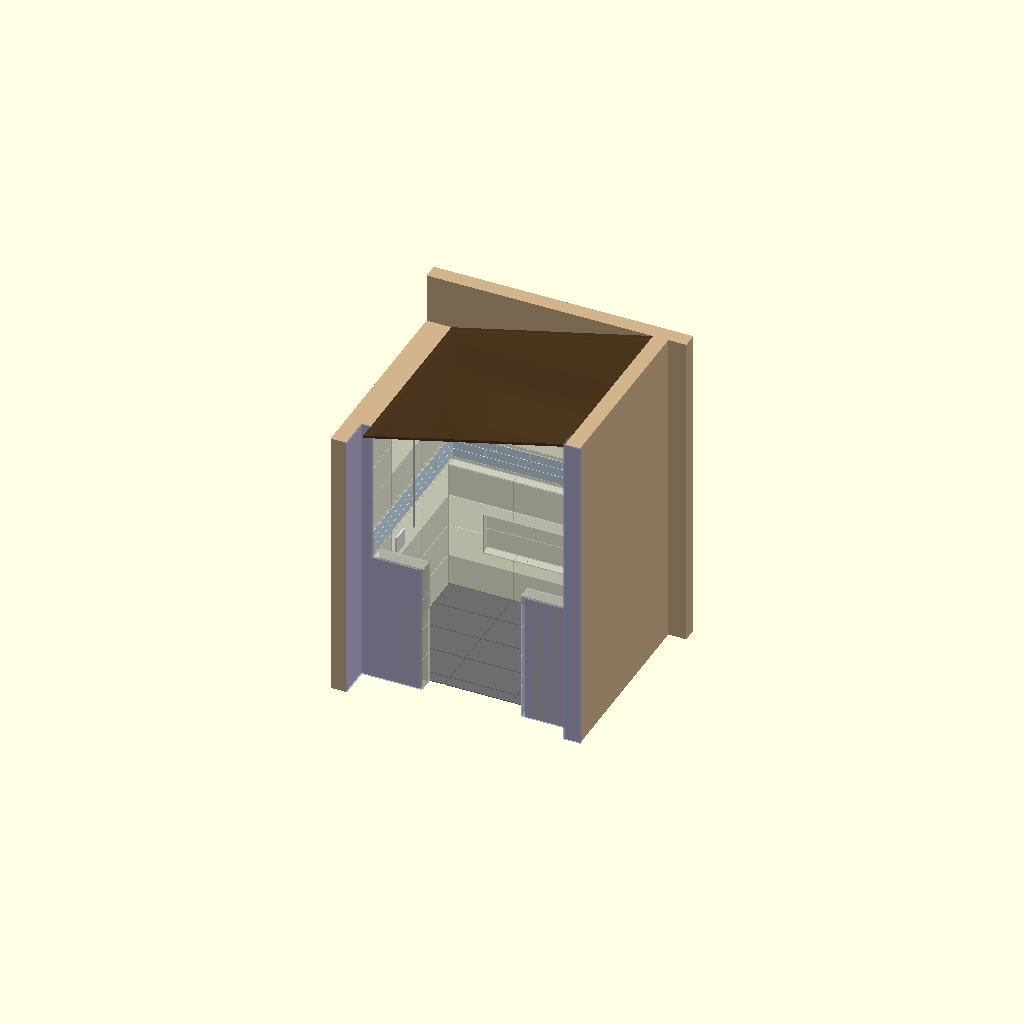
Cell 1: rendered with the file's own defaults.
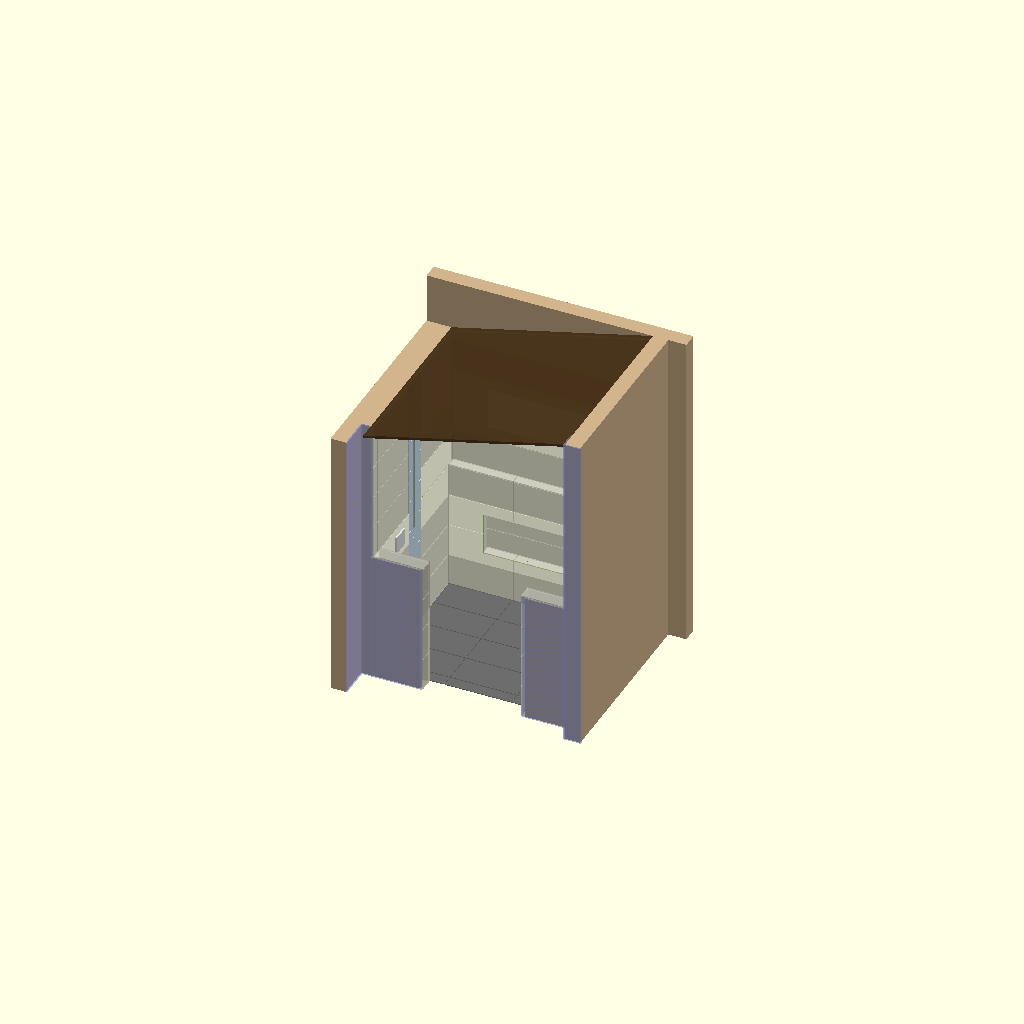
Cell 2 — accent_tile_vertical set to true, the other parameters unchanged.
One fixed orthographic camera (rotation 55°, 0°, 25°; colour scheme Cornfield) for every cell.
Source of the model, shower1.scad:
include <shower.scad>;

accent_tile_vertical=false;

function tile_landscape() = true;

function ceiling_thickness() = inches(1); // TODO: should be 3/4 * some trig function of 3/12 pitch

function back_wall_shelf_rough_depth() = inches(3.5);
function accent_width() = 3*(mm(75)+grout_width())-grout_width();

// back wall
function back_wall_rough_width() = inches(72.75); // TODO: shim left wall by 1/4"
function back_wall_row_width() = back_wall_rough_width() - 2 * wall_prep_thickness();
function back_wall_columns() = force_odd(width_in_tiles(back_wall_row_width()));
function back_wall_first_tile_width() = tile_width() - (width_of_tiles(back_wall_columns()) - back_wall_row_width()) / 2;
function back_wall_last_tile_width() = back_wall_first_tile_width();
function back_wall_first_tile_height() = tile_height();

function floor_row_width() = back_wall_row_width()-2*(tile_thickness()+grout_width());
function floor_first_tile_width() = floor_tile_width() - (width_of_tiles(force_odd(width_in_tiles(floor_row_width(),tile_width=floor_tile_width())),tile_width=floor_tile_width()) - floor_row_width()) / 2;

function window_sill_height() = inches(63.75) + floor_slope() * (left_wall_rough_width() - knee_rough_thickness()); // account for sloped subfloor
function window_sill_depth() = inches(3.5);
function window_jamb_opening_height() = inches(15.375);
function window_jamb_opening_width() = inches(45.375);
function window_jamb_opening_left_offset() = inches(13.875);
function window_jamb_opening_right_offset() = inches(13.625);

function right_wall_cubby_height() = window_jamb_opening_height();
function right_wall_cubby_width() = right_wall_cubby_height();
function right_wall_cubby_right_offset() = wall_prep_thickness()+tile_thickness()+2*(grout_width()+tile_width())+grout_width()/2-right_wall_cubby_width()/2;
function right_wall_cubby_depth() = inches(3.5);

echo(right_wall_cubby_center=right_wall_cubby_right_offset()+right_wall_cubby_width()/2);
echo(right_wall_cubby_width=right_wall_cubby_width());

//function foot_cubby_height() = inches(16);
function foot_cubby_height() = window_sill_height() - 4*(tile_height()+grout_width());
//function foot_cubby_height() = window_sill_height() - (knee_rough_height() + grout_width() + tile_height()/2);
function foot_cubby_depth() = inches(3.5);

echo(foot_cubby_height=foot_cubby_height());

//function control_z_offset_rough_center() = inches(42);
function control_z_offset_rough_center() = knee_rough_height()+wall_prep_thickness()-grout_width()-tile_height()/2;
echo(control_z_offset_rough_center=control_z_offset_rough_center());
function bar_y_offset_rough_center() = inches(34);
//function handheld_y_offset_rough_center() = inches(25);
function handheld_y_offset_rough_center() = showerhead_y_offset_rough_center();
//function handheld_z_offset_rough_center() = inches(48);
function handheld_z_offset_rough_center() = knee_rough_height()+wall_prep_thickness()-grout_width()/2;
echo(handheld_z_offset_rough_center=handheld_z_offset_rough_center());

//function showerhead_y_offset_rough_center() = inches(24);
function showerhead_y_offset_rough_center() = wall_prep_thickness()+tile_thickness()+grout_width()+left_wall_first_tile_width()+grout_width()/2;
echo(showerhead_y_offset_rough_center=showerhead_y_offset_rough_center());
//function showerhead_z_offset_rough_center() = inches(83);
function showerhead_z_offset_rough_center() = knee_rough_height()+wall_prep_thickness()+3*(tile_height()+grout_width())-grout_width()/2;
echo(showerhead_z_offset_rough_center=showerhead_z_offset_rough_center());
echo(showerhead_z_offset_from_floor=showerhead_z_offset_rough_center()-floor_prep_thickness()-floor_tile_thickness());
echo(showerhead_z_offset_from_window_center=tile_height()+grout_width());
echo(handheld_z_offset_from_window_center=-2*(tile_height()+grout_width()));

// left wall
function left_wall_rough_width() = inches(62.25);
function left_wall_row_width() = drywall_thickness()+left_wall_rough_width()-grout_width()-tile_thickness()-wall_prep_thickness();
function left_wall_columns() = force_odd(width_in_tiles(left_wall_row_width()));
//function left_wall_first_tile_width() = tile_width() - (width_of_tiles(left_wall_columns()) - left_wall_row_width()) / 2;
function left_wall_first_tile_width() = tile_width();
//function left_wall_first_tile_width() = showerhead_y_offset_rough_center()-grout_width()/2-grout_width()-tile_thickness()-wall_prep_thickness();
function left_wall_knee_rough_width() = inches(17.75); // TODO: make consistent with right_wall_knee_rough_width()
function left_wall_rough_height() = inches(99.5);
function left_wall_row_height() = left_wall_rough_height() - ceiling_thickness() - floor_prep_thickness();
function left_control_y_offset_rough_center() = inches(45-2); // TODO: make consistent with right_control_y_offset_rough_center()
function left_bar_y_offset_rough_center() = bar_y_offset_rough_center();
function left_control_z_offset_rough_center() = control_z_offset_rough_center();

// right wall
function right_wall_rough_width() = inches(68.125);
function right_wall_row_width() = right_wall_rough_width() - 2 * wall_prep_thickness() - tile_thickness();
function right_wall_columns() = width_in_tiles(right_wall_row_width());
function right_wall_first_tile_width() = tile_width()-grout_width()-back_wall_first_tile_width(); //inches(3.5)-grout_width();
function right_wall_last_tile_width() = tile_width();
function right_wall_knee_rough_width() = inches(17.25); // TODO: make consistent with left_wall_knee_rough_width()
function right_wall_rough_height() = inches(117.5);
function right_wall_row_height() = right_wall_rough_height() - ceiling_thickness() - floor_prep_thickness();
function right_control_y_offset_rough_center() = inches(45.5-2); // TODO: make consistent with left_control_y_offset_rough_center()
function right_bar_y_offset_rough_center() = bar_y_offset_rough_center();
function right_control_z_offset_rough_center() = control_z_offset_rough_center();

//function knee_rough_height() = inches(47);
function knee_rough_height() = window_sill_height() + window_jamb_opening_height() / 2 - grout_width() / 2 - tile_height() - grout_width() - tile_height() - wall_prep_thickness();
//function knee_rough_height() = window_sill_height() + (window_jamb_opening_height()-tile_height()) / 2 - grout_width() - tile_height() - grout_width() - tile_height() - wall_prep_thickness();
function knee_rough_thickness() = inches(3.5);

echo(knee_rough_height=knee_rough_height());


module shower_tile_surround() {

//    accent_x_rough_offset=(showerhead_y_offset_rough_center()+bar_y_offset_rough_center())/2-accent_width()/2;
    accent_x_rough_offset=left_wall_rough_width()/2-accent_width()/2;
    accent_x_offset=accent_x_rough_offset-(wall_prep_thickness()+tile_thickness()+2*grout_width());

    back_wall_width = back_wall_rough_width()-2*wall_prep_thickness();
    lower_surround_height=knee_rough_height()+wall_prep_thickness()-grout_width()-floor_prep_thickness();
    upper_surround_height = right_wall_rough_height()-(knee_rough_height()+wall_prep_thickness());

    translate([0, -back_wall_shelf_rough_depth()-wall_prep_thickness(), knee_rough_height()+wall_prep_thickness()-grout_width()]) {

        // lower back wall
        translate([wall_prep_thickness(), 0, 0]) {
            tile_grid(width=back_wall_width,height=-lower_surround_height,first_tile_width=back_wall_first_tile_width());
        }

        // back wall shelf
        translate([wall_prep_thickness()+tile_thickness()+grout_width(), -tile_thickness(), grout_width()]) {
            rotate([-90,0,0]) tile_grid(width=back_wall_rough_width()-2*(wall_prep_thickness()+tile_thickness()+grout_width()),height=back_wall_shelf_rough_depth()-grout_width(),first_tile_width=back_wall_first_tile_width()-tile_thickness()-grout_width());
        }

        lower_side_wall_width=left_wall_rough_width()-back_wall_shelf_rough_depth()-knee_rough_thickness()-2*(wall_prep_thickness()+tile_thickness()+grout_width());

        if (accent_tile_vertical) {
            pre_accent_width=accent_x_offset-grout_width()-back_wall_shelf_rough_depth();
            post_accent_width=lower_side_wall_width-pre_accent_width-grout_width()-accent_width()-grout_width();

            // lower left wall
            translate([wall_prep_thickness(), -(tile_thickness()+grout_width()), 0]) {
                rotate([0,0,90]) translate([-pre_accent_width,0,0]) tile_grid(width=pre_accent_width,height=-lower_surround_height);
                translate([0, -pre_accent_width-grout_width()-accent_width()-grout_width(), 0]) {
                    rotate([0,0,90]) tile_grid(width=-post_accent_width,height=-lower_surround_height);
                }
            }

            // lower right wall
            translate([back_wall_rough_width()-wall_prep_thickness(), -(tile_thickness()+grout_width()), 0]) {
                rotate([0,0,-90]) translate([pre_accent_width,0,0]) tile_grid(width=-pre_accent_width,height=-lower_surround_height);
                translate([0, -pre_accent_width-grout_width()-accent_width()-grout_width(), 0]) {
                    rotate([0,0,-90]) tile_grid(width=post_accent_width,height=-lower_surround_height);
                }
            }

            // left wall accent
            translate([wall_prep_thickness(), -(tile_thickness()+grout_width()+pre_accent_width+grout_width()+accent_width()), -lower_surround_height]) {
                rotate([0,0,90]) {
                    accent_tile(width=accent_width(),length=left_wall_rough_height(),seed=8241);
                }
            }

            // right wall accent
            translate([back_wall_rough_width()-wall_prep_thickness(), -(tile_thickness()+grout_width()+pre_accent_width+grout_width()), -lower_surround_height]) {
                rotate([0,0,-90]) {
                    accent_tile(width=accent_width(),length=right_wall_rough_height(),seed=28281);
                }
            }

        } else {
            // lower left wall
            translate([wall_prep_thickness(), -(tile_thickness()+grout_width()), 0]) {
                rotate([0,0,90]) tile_grid(width=-lower_side_wall_width,height=-lower_surround_height,first_tile_width=left_wall_first_tile_width()-back_wall_shelf_rough_depth());
            }
            // lower right wall
            translate([back_wall_rough_width()-wall_prep_thickness(), -(tile_thickness()+grout_width()), 0]) {
                rotate([0,0,-90]) tile_grid(width=lower_side_wall_width,height=-lower_surround_height,first_tile_width=right_wall_first_tile_width()-back_wall_shelf_rough_depth());
            }
        }

        endcap_width=drywall_thickness()+knee_rough_thickness()+wall_prep_thickness()+tile_thickness();

        // left knee wall
        translate([wall_prep_thickness(), -lower_side_wall_width-2*(grout_width()+tile_thickness()), 0]) {
            width=left_wall_knee_rough_width()-grout_width();
            translate([width,0,0]) {
                rotate([0,0,180]) tile_grid(width=width,height=-lower_surround_height);
            }
        }
        translate([left_wall_knee_rough_width()+wall_prep_thickness(), -left_wall_rough_width()-drywall_thickness()+back_wall_shelf_rough_depth()+wall_prep_thickness(), 0]) {
            rotate([0,0,90]) tile_grid(width=endcap_width,height=-lower_surround_height);
        }
        translate([wall_prep_thickness()+tile_thickness()+grout_width(), -left_wall_rough_width()-drywall_thickness()+back_wall_shelf_rough_depth()+wall_prep_thickness(), grout_width()]) {
            width=left_wall_knee_rough_width()-grout_width();
            twidth=tile_width()>=tile_height()?tile_width():tile_height();
            theight=tile_width()>=tile_height()?tile_height():tile_width();
            rotate([-90,0,0]) tile_grid(width=width,height=endcap_width,tile_width=twidth,tile_height=theight);
        }


        // right knee wall
        translate([back_wall_rough_width()-wall_prep_thickness(), -lower_side_wall_width-2*(grout_width()+tile_thickness()), 0]) {
            width=right_wall_knee_rough_width()-grout_width();
            translate([-width,0,0]) {
                rotate([0,0,-180]) tile_grid(width=-width,height=-lower_surround_height);
            }
        }
        translate([back_wall_rough_width()-right_wall_knee_rough_width()-wall_prep_thickness(), -left_wall_rough_width()-drywall_thickness()+back_wall_shelf_rough_depth()+wall_prep_thickness()+endcap_width, 0]) {
            rotate([0,0,-90]) tile_grid(width=endcap_width,height=-lower_surround_height);
        }
        translate([back_wall_rough_width()-wall_prep_thickness()-tile_thickness()-grout_width(), -left_wall_rough_width()-drywall_thickness()+back_wall_shelf_rough_depth()+wall_prep_thickness(), grout_width()]) {
            width=right_wall_knee_rough_width()-grout_width();
            translate([-width,0,0]) {
                twidth=tile_width()>=tile_height()?tile_width():tile_height();
                theight=tile_width()>=tile_height()?tile_height():tile_width();
                rotate([-90,0,0]) tile_grid(width=width,height=endcap_width,tile_width=twidth,tile_height=theight);
            }
        }
    }

    // upper surround
    translate([0, -wall_prep_thickness(), knee_rough_height()+wall_prep_thickness()]) {

        upper_side_wall_width=left_wall_rough_width()+drywall_thickness()-(wall_prep_thickness()+tile_thickness()+grout_width());

        if (accent_tile_vertical) { // vertical accent

            // upper back wall
            translate([wall_prep_thickness(), 0, 0]) {
                tile_grid(width=back_wall_width,height=upper_surround_height,first_tile_width=back_wall_first_tile_width());
            }

            pre_accent_width=accent_x_offset;
            post_accent_width=upper_side_wall_width-pre_accent_width-accent_width()-grout_width();

            // upper left wall
            translate([wall_prep_thickness(), -(tile_thickness()+grout_width()), 0]) {
                rotate([0,0,90]) translate([-pre_accent_width,0,0]) tile_grid(width=pre_accent_width,height=upper_surround_height);
                translate([0, -pre_accent_width-accent_width()-grout_width(), 0]) {
                    rotate([0,0,90]) tile_grid(width=-post_accent_width,height=upper_surround_height);
                }
            }

            // upper right wall
            translate([back_wall_rough_width()-wall_prep_thickness(), -(tile_thickness()+grout_width()), 0]) {
                rotate([0,0,-90]) translate([pre_accent_width,0,0]) tile_grid(width=-pre_accent_width,height=upper_surround_height);
                translate([0, -pre_accent_width-grout_width()-accent_width()-grout_width(), 0]) {
                    rotate([0,0,-90]) tile_grid(width=post_accent_width,height=upper_surround_height);
                }
            }

        } else { // horizontal accent

            sliver_height = (tile_height() - accent_width() - 2*grout_width()) / 2;

            // upper back wall
            translate([wall_prep_thickness(), 0, 0]) {
                translate([0, 0, tile_height()-sliver_height]) {
                    tile_grid(width=back_wall_width,height=upper_surround_height-tile_height()+sliver_height,first_tile_width=back_wall_first_tile_width(),first_tile_height=sliver_height);
                    translate([0,0,-grout_width()]) rotate([0,90,0]) accent_tile(width=accent_width(),length=back_wall_width,seed=8481);
                }
                tile_grid(width=back_wall_width,height=sliver_height,first_tile_width=back_wall_first_tile_width());
            }

            // upper left wall
            translate([wall_prep_thickness(), -(tile_thickness()+grout_width()), 0]) {
                rotate([0,0,90]) {
                    translate([0, 0, tile_height()-sliver_height]) {
                        tile_grid(width=-upper_side_wall_width,height=upper_surround_height-tile_height()+sliver_height,first_tile_width=left_wall_first_tile_width(),first_tile_height=sliver_height);
                        translate([-upper_side_wall_width,0,-grout_width()]) rotate([0,90,0]) accent_tile(width=accent_width(),length=upper_side_wall_width,seed=25);
                    }
                    tile_grid(width=-upper_side_wall_width,height=sliver_height,first_tile_width=left_wall_first_tile_width());
                }
            }

            // upper right wall
            translate([back_wall_rough_width()-wall_prep_thickness(), -(tile_thickness()+grout_width()), 0]) {
                rotate([0,0,-90]) {
                    translate([0, 0, tile_height()-sliver_height]) {
                        tile_grid(width=upper_side_wall_width,height=upper_surround_height-tile_height()+sliver_height,first_tile_height=sliver_height);
                        translate([0,0,-grout_width()]) rotate([0,90,0]) accent_tile(width=accent_width(),length=upper_side_wall_width,seed=188);
                    }
                    tile_grid(width=upper_side_wall_width,height=sliver_height);
                }
            }
        }
    }


    // floor
    floor_depth = left_wall_rough_width() - knee_rough_thickness() - back_wall_shelf_rough_depth() - 2*(wall_prep_thickness()+tile_thickness()+grout_width());
    color([0.4,0.4,0.41],floor_tile_alpha) {
        translate([wall_prep_thickness()+tile_thickness()+grout_width(), -back_wall_shelf_rough_depth()-wall_prep_thickness()-tile_thickness()-grout_width(), floor_prep_thickness()]) {
            translate([0,-floor_depth,0]) {
                rotate([atan(floor_slope()),0,0]) {
                    translate([floor_row_width(),floor_depth,0]) {
                        rotate([-90,0,180]) {
                            tile_grid(width=floor_row_width(),height=floor_depth,first_tile_width=floor_first_tile_width(),tile_width=floor_tile_width(),tile_height=floor_tile_height(),tile_thickness=floor_tile_thickness());
                        }
                    }
                }
            }
        }
    }
}

/*
 *
 * y1 -    B
 *        /|
 * y2 -  / C
 * y3 - A /
 *      |/
 * y4 - D
 *
 *      |  |
 *
 *      x  x
 *      1  2
 */

module shower_ceiling(thickness=ceiling_thickness()) {
    rotate([90,0,0]) {
        linear_extrude(height = right_wall_rough_width()) {
            y1 = right_wall_rough_height();
            y2 = y1-thickness;
            y3 = left_wall_rough_height();
            y4 = y3-thickness;

            x1 = 0;
            x2 = back_wall_rough_width();

            A = [ x1, y3];
            B = [ x2, y1];
            C = [ x2, y2];
            D = [ x1, y4];

            polygon( points = [ A, B, C, D]);
        }
    }
}

module shower() {
    union() {
        difference() {
            shower_tile_surround();

            translate([0,0,feet(3)-ceiling_thickness()]) shower_ceiling(thickness=feet(3));

            translate([window_jamb_opening_right_offset(),-feet(1),window_sill_height()]) {
                cube([window_jamb_opening_width(),feet(1),window_jamb_opening_height()]);
            }

            translate([window_jamb_opening_right_offset(),-feet(1),foot_cubby_height()]) {
                cube([window_jamb_opening_width(),feet(1),window_jamb_opening_height()]);
            }

            translate([back_wall_rough_width()-feet(1),-right_wall_cubby_right_offset(),window_sill_height()]) {
                rotate([0,0,-90]) cube([right_wall_cubby_width(),feet(1),right_wall_cubby_height()]);
            }

            translate([0,-left_control_y_offset_rough_center(),control_z_offset_rough_center()]) {
                rotate([0,90,0]) cylinder(h=feet(1),d=inches(5),center=false);
            }

            translate([back_wall_rough_width(),-right_control_y_offset_rough_center(),control_z_offset_rough_center()]) {
                rotate([0,-90,0]) cylinder(h=feet(1),d=inches(5),center=false);
            }

            translate([0,-showerhead_y_offset_rough_center(),showerhead_z_offset_rough_center()]) {
                rotate([0,90,0]) cylinder(h=feet(1),d=inches(1),center=false);
            }
            translate([0,-handheld_y_offset_rough_center(),handheld_z_offset_rough_center()]) {
                rotate([0,90,0]) cylinder(h=feet(1),d=inches(1),center=false);
            }


            translate([back_wall_rough_width(),-showerhead_y_offset_rough_center(),showerhead_z_offset_rough_center()]) {
                rotate([0,-90,0]) cylinder(h=feet(1),d=inches(1),center=false);
            }
            translate([back_wall_rough_width(),-handheld_y_offset_rough_center(),handheld_z_offset_rough_center()]) {
                rotate([0,-90,0]) cylinder(h=feet(1),d=inches(1),center=false);
            }

        }
        color([.247, .165, .078, ceiling_alpha]) shower_ceiling();


        // window opening
        translate([window_jamb_opening_right_offset(),-wall_prep_thickness(),window_sill_height()]) {
            w=(window_jamb_opening_right_offset()-wall_prep_thickness()-back_wall_first_tile_width())/(tile_width()+grout_width());
            shower_cubby(width=window_jamb_opening_width(),height=window_jamb_opening_height(),
                    first_tile_width=tile_width()-(tile_width()+grout_width())*(w-floor(w))+grout_width(),
                    first_tile_height=window_jamb_opening_height()/2-grout_width()/2,
                    depth=window_sill_depth(),omit_back_wall=true);
        }

        // right wall cubby
        translate([back_wall_rough_width()-wall_prep_thickness(),-right_wall_cubby_right_offset(),window_sill_height()]) rotate([0,0,-90]) {
            w=(right_wall_cubby_right_offset()-wall_prep_thickness()-tile_thickness()-grout_width())/(tile_width()+grout_width());
            shower_cubby(width=right_wall_cubby_width(),height=window_jamb_opening_height(),
                    first_tile_width=tile_width()-(tile_width()+grout_width())*(w-floor(w))+grout_width(),
                    first_tile_height=window_jamb_opening_height()/2-grout_width()/2,
                    depth=right_wall_cubby_depth());
        }

        // foot cubby
        translate([window_jamb_opening_right_offset(),-wall_prep_thickness()-foot_cubby_depth(),foot_cubby_height()]) {
            w=(window_jamb_opening_right_offset()-wall_prep_thickness()-back_wall_first_tile_width())/(tile_width()+grout_width());
            shower_cubby(width=window_jamb_opening_width(),height=window_jamb_opening_height(),
                    first_tile_width=tile_width()-(tile_width()+grout_width())*(w-floor(w))+grout_width(),
                    first_tile_height=window_jamb_opening_height()/2-grout_width()/2,
                    depth=foot_cubby_depth());
        }

        color([.9, .9, .9, shower_bar_alpha]) {
            union() {
                translate([wall_prep_thickness()+tile_thickness()+bar_standoff(),-bar_y_offset_rough_center(),bar_z_offset()]) {
                    cylinder(h=bar_height(),d=bar_diameter(),center=false);
                }
                translate([back_wall_rough_width()-(wall_prep_thickness()+tile_thickness()+bar_standoff()),-bar_y_offset_rough_center(),bar_z_offset()]) {
                    cylinder(h=bar_height(),d=bar_diameter(),center=false);
                }
            }

            control_height=inches(6.25);
            control_width=inches(6.25);
            control_thickness=inches(9.0/16);
            translate([wall_prep_thickness()+tile_thickness(),-left_control_y_offset_rough_center()-control_width/2,control_z_offset_rough_center()-control_height/2]) {
                cube([control_thickness,control_width,control_height]);
            }
        }

        color("Tan",stud_alpha) {
            difference() {
                translate([-inches(5.5)-inches(3.5),0,0]) {
                    cube([back_wall_rough_width()+inches(5.5)+inches(3.5)+feet(1),inches(5.5),right_wall_rough_height()]);
                }
                translate([window_jamb_opening_left_offset()-tile_thickness()-wall_prep_thickness(),-inches(1),window_sill_height()-wall_prep_thickness()]) {
                    cube([window_jamb_opening_width()+2*(tile_thickness()+wall_prep_thickness()),inches(7.5),window_jamb_opening_height()+tile_thickness()+2*wall_prep_thickness()]);
                }
                translate([inches(1.5),-inches(1),-inches(1)]) {
                    cube([back_wall_rough_width()-2*inches(1.5),inches(2)+inches(5.5),knee_rough_height()-inches(1.5)+inches(1)]);
                }
            }
            translate([0,-back_wall_shelf_rough_depth(),0]) {
                difference() {
                    cube([back_wall_rough_width(),back_wall_shelf_rough_depth(),knee_rough_height()]);
                    translate([window_jamb_opening_left_offset()-tile_thickness()-wall_prep_thickness(),-inches(1),foot_cubby_height()-wall_prep_thickness()]) {
                        cube([window_jamb_opening_width()+2*(tile_thickness()+wall_prep_thickness()),inches(2)+back_wall_shelf_rough_depth(),window_jamb_opening_height()+tile_thickness()+2*wall_prep_thickness()]);
                    }
                }
            }

            translate([0,-left_wall_rough_width(),0]) {
                translate([-inches(3.5),0,0]) {
                    cube([inches(3.5),left_wall_rough_width(),left_wall_rough_height()]);
                    translate([-inches(5.5),-feet(1),0]) {
                        cube([inches(5.5),left_wall_rough_width()+feet(1),left_wall_rough_height()]);
                    }
                }
                cube([left_wall_knee_rough_width(),knee_rough_thickness(),knee_rough_height()]);
            }
            translate([back_wall_rough_width(),-right_wall_rough_width(),0]) {
                difference() {
                    cube([inches(5.5),right_wall_rough_width(),right_wall_rough_height()]);
                    translate([-feet(1),right_wall_rough_width()-right_wall_cubby_right_offset()-right_wall_cubby_width()-tile_thickness()-wall_prep_thickness(),window_sill_height()-wall_prep_thickness()]) {
                        right_wall_cubby=[right_wall_cubby_depth()+feet(1),right_wall_cubby_width()+2*(tile_thickness()+wall_prep_thickness()),right_wall_cubby_height()+tile_thickness()+2*wall_prep_thickness()];
                        echo(right_wall_cubby=right_wall_cubby);
                        cube(right_wall_cubby);
                    }
                }
                translate([-right_wall_knee_rough_width(),right_wall_rough_width()-left_wall_rough_width(),0]) {
                    cube([right_wall_knee_rough_width(),knee_rough_thickness(),knee_rough_height()]);
                }
            }
        }

        color([0.66,0.7,1.0],drywall_alpha) union() {
            translate([wall_prep_thickness()-grout_width(),-left_wall_rough_width()-drywall_thickness(),0]) {
                cube([left_wall_knee_rough_width(),drywall_thickness(),knee_rough_height()+wall_prep_thickness()-grout_width()]);
            }
            translate([-inches(3.5)+drywall_thickness(),-left_wall_rough_width()-drywall_thickness(),0]) {
                cube([inches(3.5)-drywall_thickness()+wall_prep_thickness()-grout_width(),drywall_thickness(),left_wall_rough_height()]);
            }
            translate([-inches(3.5),-left_wall_rough_width()-feet(1),0]) {
                cube([drywall_thickness(),feet(1),left_wall_rough_height()]);
            }

            translate([back_wall_rough_width()-right_wall_knee_rough_width()-wall_prep_thickness()+grout_width(),-left_wall_rough_width()-drywall_thickness(),0]) {
                cube([right_wall_knee_rough_width()+wall_prep_thickness()-grout_width()-drywall_thickness(),drywall_thickness(),knee_rough_height()+wall_prep_thickness()-grout_width()]);
            }

            translate([back_wall_rough_width()-drywall_thickness(),-right_wall_rough_width(),0]) {
                cube([drywall_thickness(),right_wall_rough_width()-left_wall_rough_width(),right_wall_rough_height()]);
                translate([0,-drywall_thickness(),0]) {
                    cube([inches(5.5)+2*drywall_thickness(),drywall_thickness(),right_wall_rough_height()]);
                }
            }

/*
            translate([0,-drywall_thickness(),0]) {
                cube([back_wall_rough_width(),drywall_thickness(),right_wall_rough_height()]);
            }
            translate([0,-back_wall_shelf_rough_depth(),0]) {
                cube([back_wall_rough_width(),back_wall_shelf_rough_depth(),knee_rough_height()]);
            }
            translate([0,-left_wall_rough_width(),0]) {
                translate([-inches(3.5),0,0]) {
                    cube([inches(3.5),left_wall_rough_width(),left_wall_rough_height()]);
                    translate([-inches(5.5),-feet(1),0]) {
                        cube([inches(5.5),left_wall_rough_width()+feet(1),left_wall_rough_height()]);
                    }
                }
                cube([left_wall_knee_rough_width(),knee_rough_thickness(),knee_rough_height()]);
            }
            translate([back_wall_rough_width(),-right_wall_rough_width(),0]) {
                cube([inches(5.5),right_wall_rough_width(),right_wall_rough_height()]);
                translate([-right_wall_knee_rough_width(),right_wall_rough_width()-left_wall_rough_width(),0]) {
                    cube([right_wall_knee_rough_width(),knee_rough_thickness(),knee_rough_height()]);
                }
            }
*/
        }
    }
}

// Standalone rendering
shower();
Parameter table extracted from the source (name, type, default, range or options):
accent_tile_vertical: bool, default false
